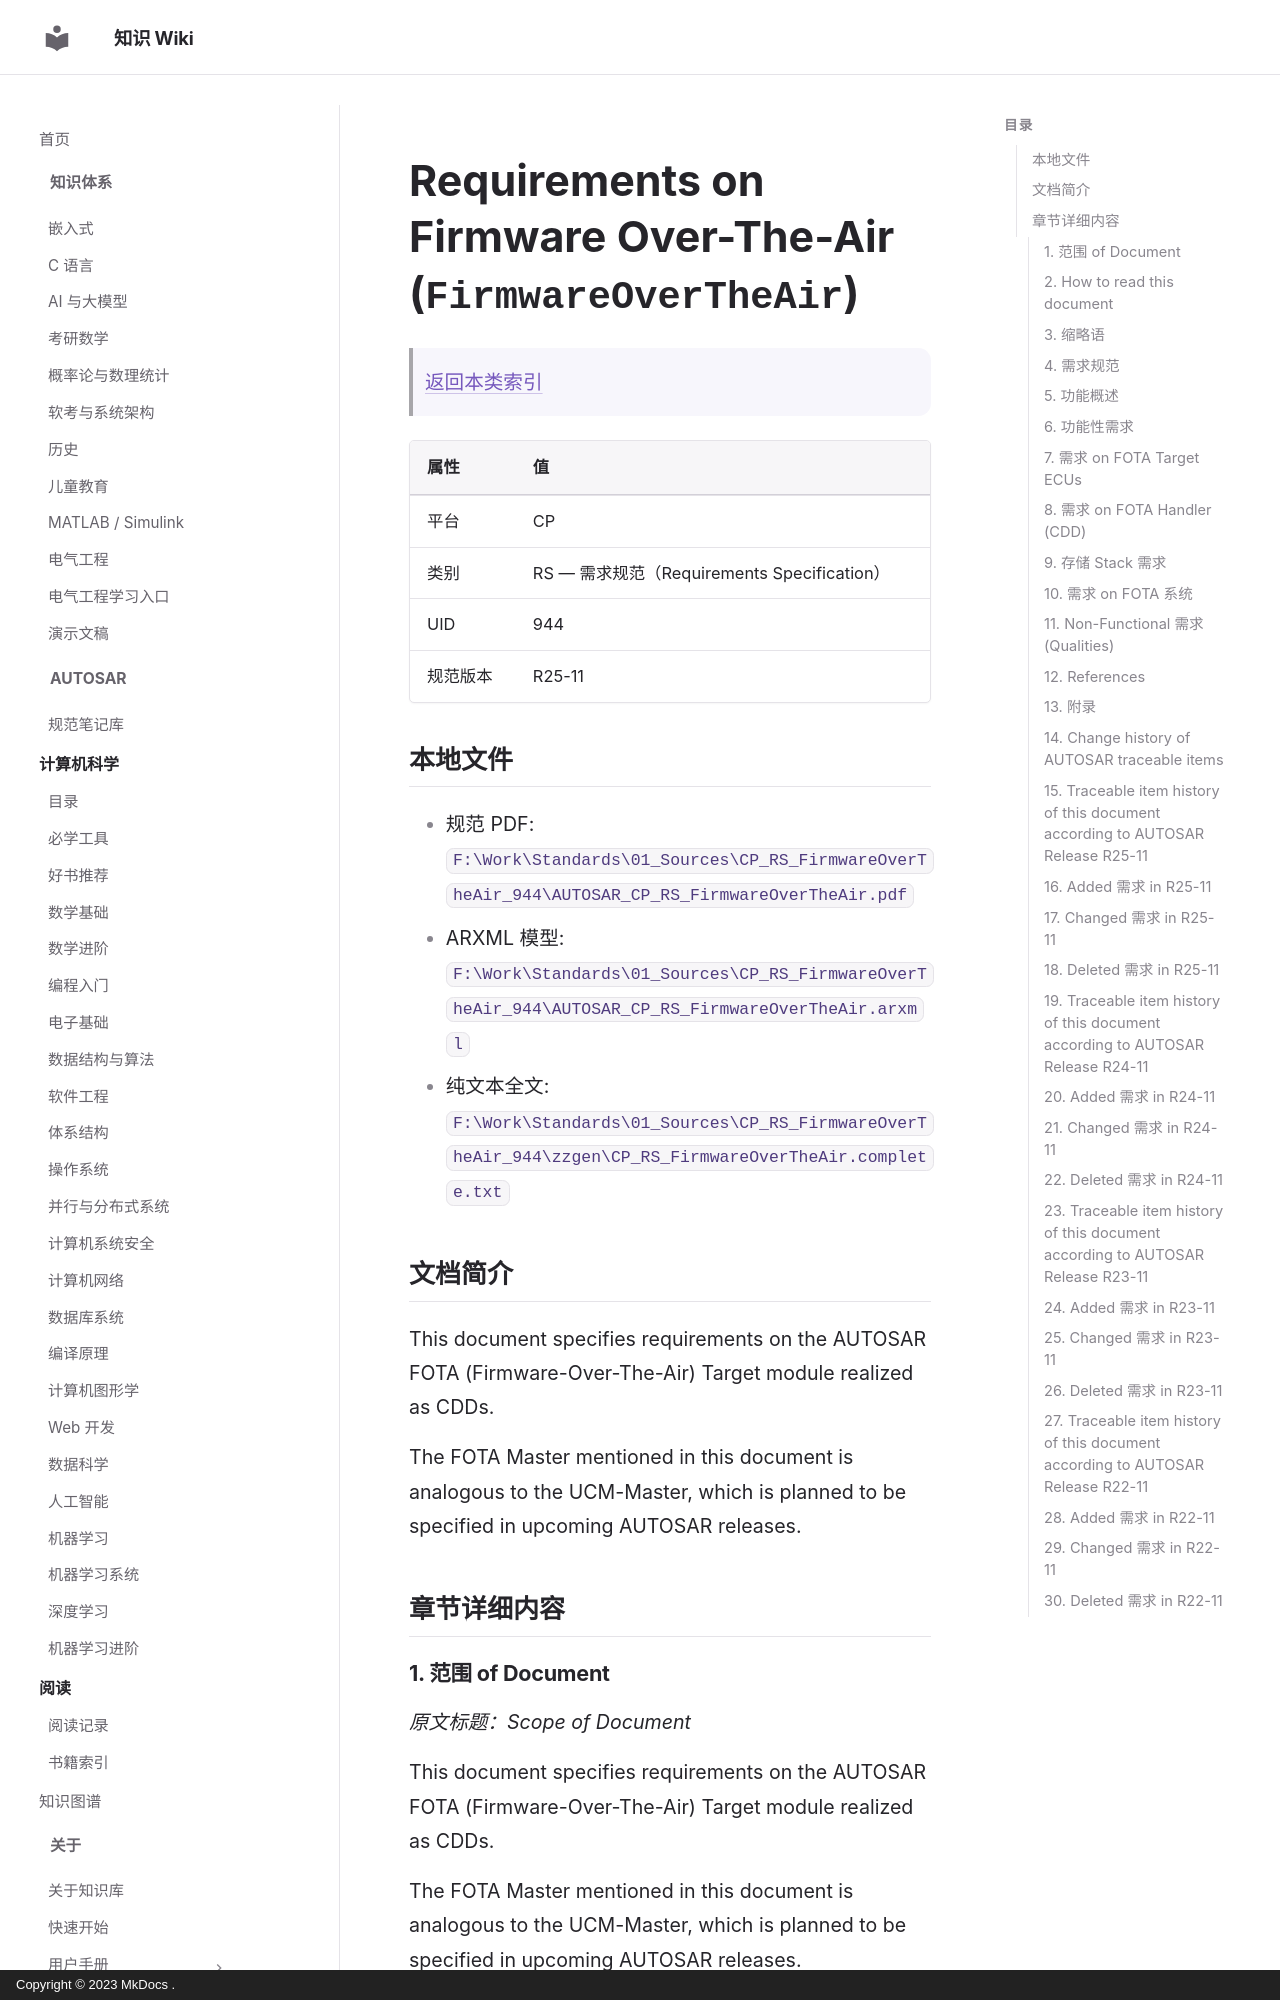

repository: ilikui/wiki · page: types/autosar/specs/CP/RS/FirmwareOverTheAir/index.html · generator: mkdocs · copyright: Copyright © 2023 MkDocs .

# Requirements on Firmware Over-The-Air (`FirmwareOverTheAir`)

> [返回本类索引](index.md)

| 属性 | 值 |
|---|---|
| 平台 | CP |
| 类别 | RS — 需求规范（Requirements Specification） |
| UID | 944 |
| 规范版本 | R25-11 |

## 本地文件

- 规范 PDF: `F:\Work\Standards\01_Sources\CP_RS_FirmwareOverTheAir_944\AUTOSAR_CP_RS_FirmwareOverTheAir.pdf`
- ARXML 模型: `F:\Work\Standards\01_Sources\CP_RS_FirmwareOverTheAir_944\AUTOSAR_CP_RS_FirmwareOverTheAir.arxml`
- 纯文本全文: `F:\Work\Standards\01_Sources\CP_RS_FirmwareOverTheAir_944\zzgen\CP_RS_FirmwareOverTheAir.complete.txt`

## 文档简介

This document specifies requirements on the AUTOSAR FOTA (Firmware-Over-The-Air) Target module realized as CDDs.

The FOTA Master mentioned in this document is analogous to the UCM-Master, which is planned to be specified in upcoming AUTOSAR releases.

## 章节详细内容

### 1. 范围 of Document
*原文标题：Scope of Document*

This document specifies requirements on the AUTOSAR FOTA (Firmware-Over-The-Air) Target module realized as CDDs.

The FOTA Master mentioned in this document is analogous to the UCM-Master, which is planned to be specified in upcoming AUTOSAR releases.
